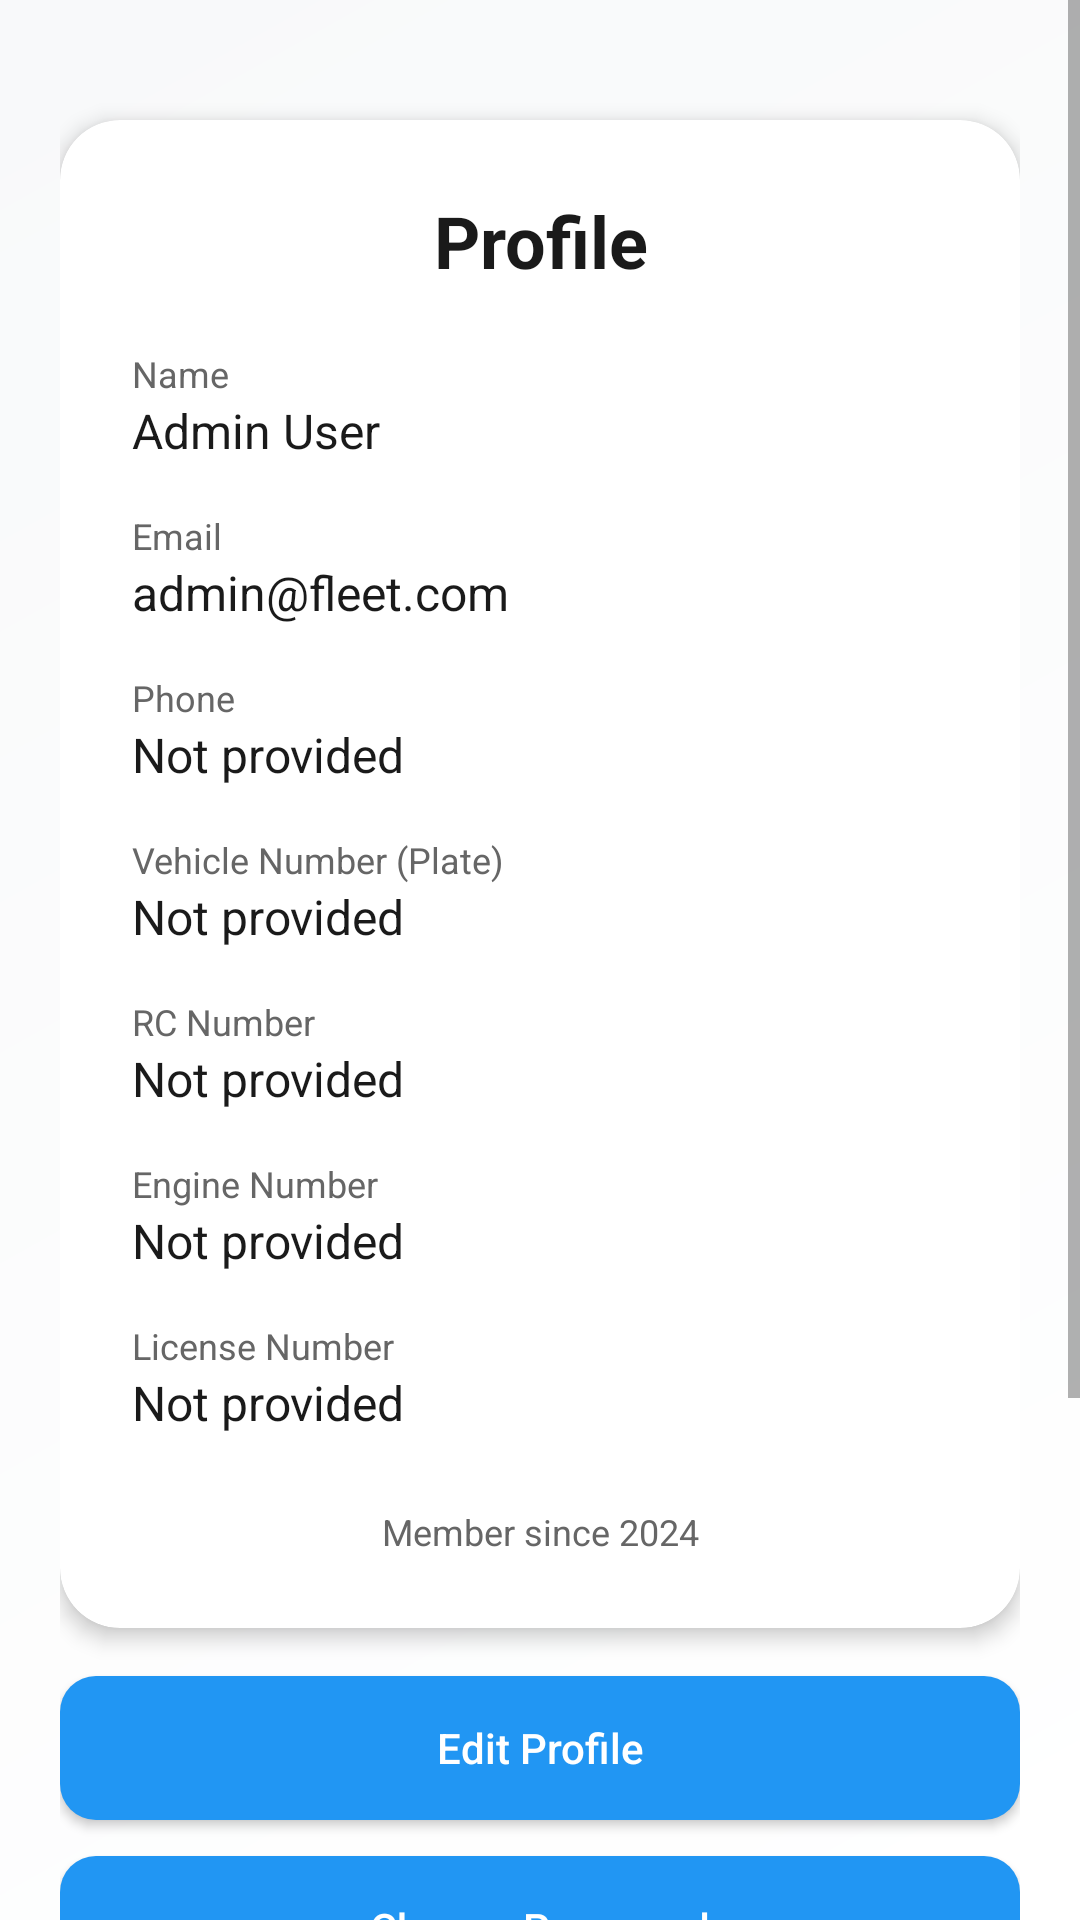

Android layout source for this screen:
<!-- AndroidManifest.xml: application theme Theme.SmartFleetX -->
<!-- res/layout/activity_profile.xml -->
<?xml version="1.0" encoding="utf-8"?>
<ScrollView xmlns:android="http://schemas.android.com/apk/res/android"
    xmlns:app="http://schemas.android.com/apk/res-auto"
    android:layout_width="match_parent"
    android:layout_height="match_parent"
    android:background="@drawable/bg_gradient">

    <LinearLayout
        android:layout_width="match_parent"
        android:layout_height="wrap_content"
        android:orientation="vertical"
        android:padding="20dp">

        <com.google.android.material.card.MaterialCardView
            android:layout_width="match_parent"
            android:layout_height="wrap_content"
            app:cardCornerRadius="20dp"
            app:cardElevation="4dp"
            app:cardBackgroundColor="@color/white"
            android:layout_marginTop="20dp">

            <LinearLayout
                android:layout_width="match_parent"
                android:layout_height="wrap_content"
                android:orientation="vertical"
                android:padding="24dp">

                <TextView
                    android:layout_width="match_parent"
                    android:layout_height="wrap_content"
                    android:text="Profile"
                    android:textSize="24sp"
                    android:textColor="@color/text_primary"
                    android:textStyle="bold"
                    android:gravity="center"
                    android:layout_marginBottom="20dp"/>

                <TextView
                    android:layout_width="match_parent"
                    android:layout_height="wrap_content"
                    android:text="Name"
                    android:textSize="12sp"
                    android:textColor="@color/text_secondary"/>

                <TextView
                    android:id="@+id/tvName"
                    android:layout_width="match_parent"
                    android:layout_height="wrap_content"
                    android:text="Admin User"
                    android:textSize="16sp"
                    android:textColor="@color/text_primary"
                    android:layout_marginBottom="16dp"/>

                <TextView
                    android:layout_width="match_parent"
                    android:layout_height="wrap_content"
                    android:text="Email"
                    android:textSize="12sp"
                    android:textColor="@color/text_secondary"/>

                <TextView
                    android:id="@+id/tvEmail"
                    android:layout_width="match_parent"
                    android:layout_height="wrap_content"
                    android:text="admin@fleet.com"
                    android:textSize="16sp"
                    android:textColor="@color/text_primary"
                    android:layout_marginBottom="16dp"/>

                <TextView
                    android:layout_width="match_parent"
                    android:layout_height="wrap_content"
                    android:text="Phone"
                    android:textSize="12sp"
                    android:textColor="@color/text_secondary"/>

                <TextView
                    android:id="@+id/tvPhone"
                    android:layout_width="match_parent"
                    android:layout_height="wrap_content"
                    android:text="Not provided"
                    android:textSize="16sp"
                    android:textColor="@color/text_primary"
                    android:layout_marginBottom="16dp"/>

                
                <TextView
                    android:layout_width="match_parent"
                    android:layout_height="wrap_content"
                    android:text="Vehicle Number (Plate)"
                    android:textSize="12sp"
                    android:textColor="@color/text_secondary"/>
                <TextView
                    android:id="@+id/tvVehicleNumber"
                    android:layout_width="match_parent"
                    android:layout_height="wrap_content"
                    android:text="Not provided"
                    android:textSize="16sp"
                    android:textColor="@color/text_primary"
                    android:layout_marginBottom="16dp"/>

                <TextView
                    android:layout_width="match_parent"
                    android:layout_height="wrap_content"
                    android:text="RC Number"
                    android:textSize="12sp"
                    android:textColor="@color/text_secondary"/>
                <TextView
                    android:id="@+id/tvRcNumber"
                    android:layout_width="match_parent"
                    android:layout_height="wrap_content"
                    android:text="Not provided"
                    android:textSize="16sp"
                    android:textColor="@color/text_primary"
                    android:layout_marginBottom="16dp"/>

                <TextView
                    android:layout_width="match_parent"
                    android:layout_height="wrap_content"
                    android:text="Engine Number"
                    android:textSize="12sp"
                    android:textColor="@color/text_secondary"/>
                <TextView
                    android:id="@+id/tvEngineNumber"
                    android:layout_width="match_parent"
                    android:layout_height="wrap_content"
                    android:text="Not provided"
                    android:textSize="16sp"
                    android:textColor="@color/text_primary"
                    android:layout_marginBottom="16dp"/>

                
                <TextView
                    android:layout_width="match_parent"
                    android:layout_height="wrap_content"
                    android:text="License Number"
                    android:textSize="12sp"
                    android:textColor="@color/text_secondary"/>
                <TextView
                    android:id="@+id/tvLicenseNumber"
                    android:layout_width="match_parent"
                    android:layout_height="wrap_content"
                    android:text="Not provided"
                    android:textSize="16sp"
                    android:textColor="@color/text_primary"
                    android:layout_marginBottom="16dp"/>

                <TextView
                    android:id="@+id/tvAccountCreated"
                    android:layout_width="match_parent"
                    android:layout_height="wrap_content"
                    android:text="Member since 2024"
                    android:textSize="12sp"
                    android:textColor="@color/text_secondary"
                    android:gravity="center"
                    android:layout_marginTop="8dp"/>

            </LinearLayout>
        </com.google.android.material.card.MaterialCardView>

        <Button
            android:id="@+id/btnEditProfile"
            android:layout_width="match_parent"
            android:layout_height="48dp"
            android:text="Edit Profile"
            android:textAllCaps="false"
            android:layout_marginTop="16dp"
            android:background="@drawable/btn_primary"
            android:textColor="@android:color/white"/>

        <Button
            android:id="@+id/btnChangePassword"
            android:layout_width="match_parent"
            android:layout_height="48dp"
            android:text="Change Password"
            android:textAllCaps="false"
            android:layout_marginTop="12dp"
            android:background="@drawable/btn_primary"
            android:textColor="@android:color/white"/>

        <Button
            android:id="@+id/btnEmergencyContacts"
            android:layout_width="match_parent"
            android:layout_height="48dp"
            android:text="Emergency Contacts"
            android:textAllCaps="false"
            android:layout_marginTop="12dp"
            android:background="@drawable/btn_primary"
            android:textColor="@android:color/white"/>

        <Button
            android:id="@+id/btnLogout"
            android:layout_width="match_parent"
            android:layout_height="48dp"
            android:text="Logout"
            android:textAllCaps="false"
            android:layout_marginTop="12dp"
            android:background="@drawable/btn_primary"
            android:textColor="@android:color/white"/>

        <Button
            android:id="@+id/btnDeleteAccount"
            android:layout_width="match_parent"
            android:layout_height="48dp"
            android:text="Delete Account"
            android:textAllCaps="false"
            android:layout_marginTop="24dp"
            android:backgroundTint="@color/error"
            android:textColor="@android:color/white"/>

    </LinearLayout>
</ScrollView>
<!-- resources referenced by this layout -->
<resources>
  <color name="error">#D32F2F</color>
  <color name="text_primary">#1A1A1A</color>
  <color name="text_secondary">#666666</color>
  <color name="white">#FFFFFF</color>
  <!-- drawable bg_gradient (drawable) -->
  <?xml version="1.0" encoding="utf-8"?>
  <shape xmlns:android="http://schemas.android.com/apk/res/android" android:shape="rectangle">
      <gradient
          android:angle="135"
          android:startColor="@color/md_theme_background_start"
          android:endColor="@color/md_theme_background_end" />
  </shape>
  <!-- drawable btn_primary (drawable) -->
  <?xml version="1.0" encoding="utf-8"?>
  <ripple xmlns:android="http://schemas.android.com/apk/res/android"
      android:color="?attr/colorControlHighlight">
      <item>
          <shape android:shape="rectangle">
              <solid android:color="@color/md_theme_primary"/>
              <corners android:radius="12dp"/>
          </shape>
      </item>
  </ripple>
  <style name="Theme.SmartFleetX" parent="Theme.MaterialComponents.DayNight.NoActionBar">
          <item name="colorPrimary">@color/md_theme_primary</item>
          <item name="colorSecondary">@color/md_theme_secondary</item>
          <item name="android:statusBarColor">@color/md_theme_primary</item>
          <item name="materialCardViewStyle">@style/Widget.MaterialComponents.CardView</item>
          <item name="android:windowBackground">@drawable/bg_gradient</item>
          
      </style>
  <color name="md_theme_background_start">#FFFFFF</color>
  <color name="md_theme_background_end">#F8F9FA</color>
  <color name="md_theme_primary">#2196F3</color>
  <color name="md_theme_secondary">#1E88E5</color>
</resources>
